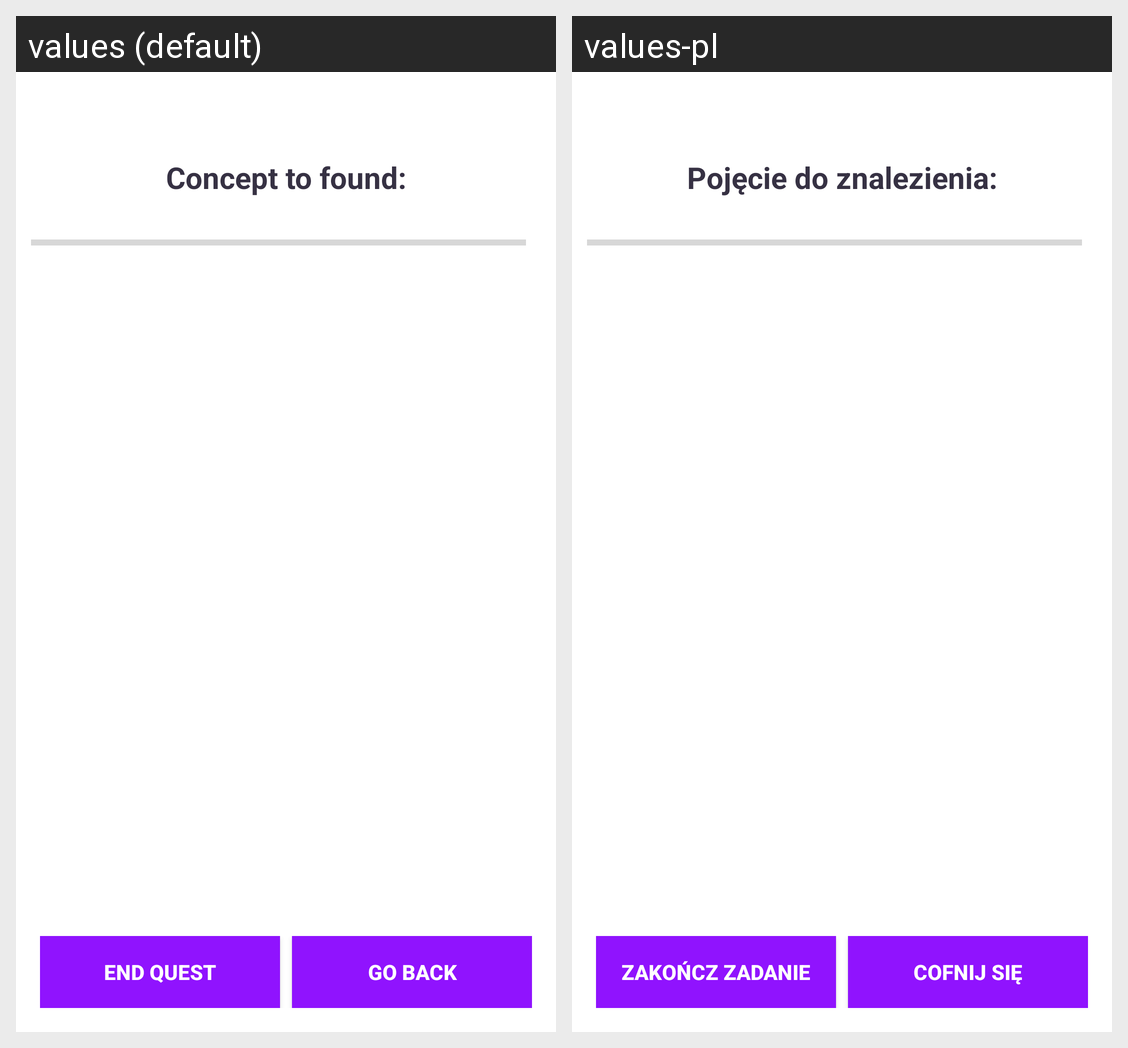

Strings drawn on this Android screen and how each of the app's shown locales translates them:
Android screen res/layout/activity_game.xml rendered under 2 locales, left to right: values (default), values-pl. Device: Nexus 5 (rendered at 1080×1920; each locale shown at half size, 540×960, under a caption strip naming it); theme Theme.QuizApp.
Strings drawn on this screen, with the default value and each locale's value (text and hints the layout hard-codes, and strings that could not be matched under every locale, appear in the picture but are not listed):

concept_to_found
  values: Concept to found:
  values-pl: Pojęcie do znalezienia:

end_quest
  values: End Quest
  values-pl: Zakończ zadanie

go_back
  values: Go Back
  values-pl: Cofnij się
